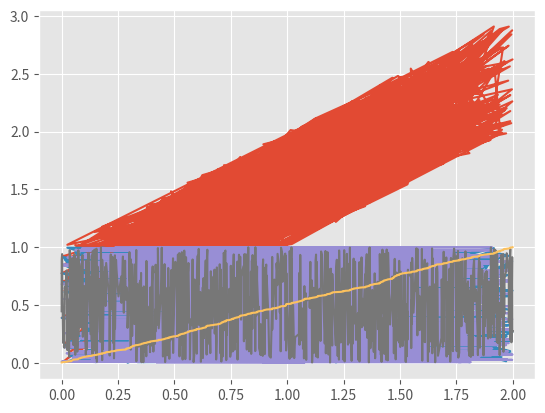

Recreate this plot in Python.
import random, pylab
import seaborn as sns
import matplotlib.pyplot as plt
plt.style.use('ggplot')

xVals = []
yVals = []
wVals = []
for i in range(1000):
    xVals.append(random.random())
    yVals.append(random.random())
    wVals.append(random.random())
xVals = pylab.array(xVals)
yVals = pylab.array(yVals)
wVals = pylab.array(wVals)
xVals = xVals + xVals
zVals = xVals + yVals
tVals = xVals + yVals + wVals

# # Problem 1&2
# sns.distplot(tVals, label='tVals')
# sns.distplot(xVals, label='xVals')
# plt.legend()
# plt.show()

# Problem 3
pylab.plot(xVals, zVals)
plt.show()

pylab.plot(xVals, yVals)
plt.show()


pylab.plot(xVals, sorted(yVals))
plt.show()


pylab.plot(sorted(xVals), yVals)
plt.show()


pylab.plot(sorted(xVals), sorted(yVals))
plt.show()







